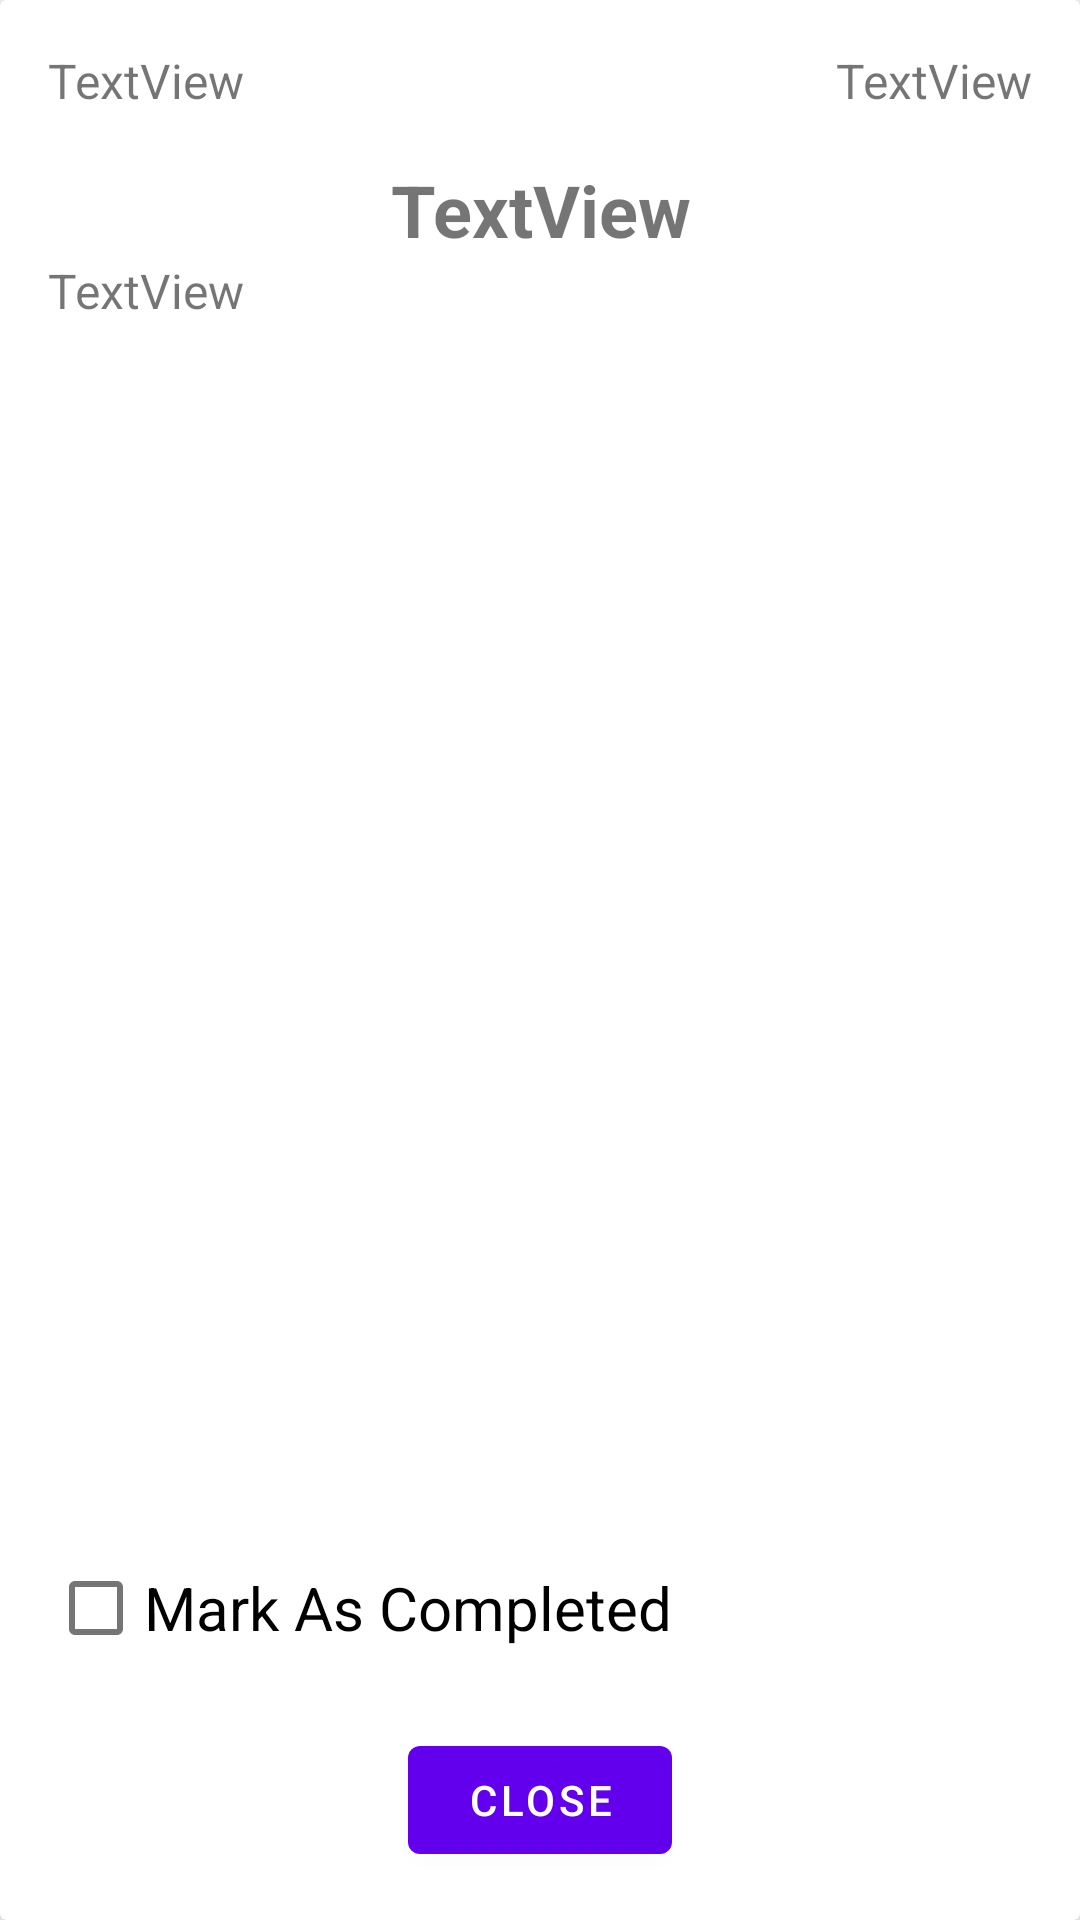

Here is an Android app screen rendered from its layout file. Give the layout XML and the strings, colors and styles it references.
<!-- AndroidManifest.xml: application theme Theme.NotesApp -->
<!-- res/layout/fragment_todo_detail.xml -->
<?xml version="1.0" encoding="utf-8"?>
<androidx.cardview.widget.CardView xmlns:android="http://schemas.android.com/apk/res/android"
    xmlns:app="http://schemas.android.com/apk/res-auto"
    xmlns:tools="http://schemas.android.com/tools"
    android:layout_width="match_parent"
    android:layout_height="match_parent"
    app:cardElevation="@dimen/_10dp"
    tools:context=".view.fragments.TodoDetailFragment">

    <androidx.constraintlayout.widget.ConstraintLayout
        android:layout_width="match_parent"
        android:layout_height="match_parent"
        android:layout_marginStart="@dimen/_16dp"
        android:layout_marginEnd="@dimen/_16dp">

        <com.google.android.material.textview.MaterialTextView
            android:id="@+id/todoDetailCategory"
            android:layout_width="wrap_content"
            android:layout_height="wrap_content"
            android:layout_marginTop="@dimen/_16dp"
            android:text="@string/textview"
            android:textSize="@dimen/_16sp"
            app:layout_constraintEnd_toEndOf="parent"
            app:layout_constraintTop_toTopOf="parent" />

        <com.google.android.material.textview.MaterialTextView
            android:id="@+id/todoDetailPriority"
            android:layout_width="wrap_content"
            android:layout_height="wrap_content"
            android:text="@string/textview"
            android:textSize="@dimen/_16sp"
            app:layout_constraintBottom_toBottomOf="@+id/todoDetailCategory"
            app:layout_constraintStart_toStartOf="parent"
            app:layout_constraintTop_toTopOf="@+id/todoDetailCategory" />

        <com.google.android.material.textview.MaterialTextView
            android:id="@+id/todoDetailTitle"
            android:layout_width="0dp"
            android:layout_height="wrap_content"
            android:layout_marginTop="16dp"
            android:text="@string/textview"
            android:textAlignment="center"
            android:textSize="@dimen/_24sp"
            android:textStyle="bold"
            app:layout_constraintEnd_toEndOf="parent"
            app:layout_constraintStart_toStartOf="parent"
            app:layout_constraintTop_toBottomOf="@+id/todoDetailCategory" />

        <com.google.android.material.textview.MaterialTextView
            android:id="@+id/todoDetailDescription"
            android:layout_width="0dp"
            android:layout_height="wrap_content"
            android:minHeight="@dimen/_40dp"
            android:text="@string/textview"
            android:textSize="@dimen/_16sp"
            app:layout_constraintBottom_toTopOf="@+id/todoDetailIsDone"
            app:layout_constraintEnd_toEndOf="parent"
            app:layout_constraintStart_toStartOf="parent"
            app:layout_constraintTop_toBottomOf="@+id/todoDetailTitle"
            app:layout_constraintVertical_bias="0" />

        <androidx.constraintlayout.widget.Guideline
            android:id="@+id/guideline"
            android:layout_width="wrap_content"
            android:layout_height="wrap_content"
            android:orientation="horizontal"
            app:layout_constraintGuide_end="128dp" />

        <com.google.android.material.checkbox.MaterialCheckBox
            android:id="@+id/todoDetailIsDone"
            android:layout_width="0dp"
            android:layout_height="wrap_content"
            android:text="@string/mark_as_complete"
            android:textSize="@dimen/_20sp"
            app:layout_constraintEnd_toEndOf="parent"
            app:layout_constraintStart_toStartOf="parent"
            app:layout_constraintTop_toTopOf="@+id/guideline" />

        <com.google.android.material.button.MaterialButton
            android:id="@+id/todoDetailClose"
            android:layout_width="wrap_content"
            android:layout_height="wrap_content"
            android:text="@string/close"
            app:layout_constraintBottom_toBottomOf="parent"
            app:layout_constraintEnd_toEndOf="parent"
            app:layout_constraintStart_toStartOf="parent"
            app:layout_constraintTop_toBottomOf="@+id/todoDetailIsDone" />
    </androidx.constraintlayout.widget.ConstraintLayout>
</androidx.cardview.widget.CardView>
<!-- resources referenced by this layout -->
<resources>
  <dimen name="_10dp">10dp</dimen>
  <dimen name="_16dp">16dp</dimen>
  <dimen name="_16sp">16sp</dimen>
  <dimen name="_20sp">20sp</dimen>
  <dimen name="_24sp">24sp</dimen>
  <dimen name="_40dp">40dp</dimen>
  <string name="close">Close</string>
  <string name="mark_as_complete">Mark As Completed</string>
  <string name="textview">TextView</string>
  <style name="Theme.NotesApp" parent="Theme.MaterialComponents.DayNight.NoActionBar">
          
          <item name="colorPrimary">@color/purple_500</item>
          <item name="colorPrimaryVariant">@color/purple_700</item>
          <item name="colorOnPrimary">@color/white</item>
          
          <item name="colorSecondary">@color/teal_200</item>
          <item name="colorSecondaryVariant">@color/teal_700</item>
          <item name="colorOnSecondary">@color/black</item>
          
          <item name="android:statusBarColor">?attr/colorPrimaryVariant</item>
          
      </style>
  <color name="purple_500">#FF6200EE</color>
  <color name="purple_700">#FF3700B3</color>
  <color name="white">#FFFFFFFF</color>
  <color name="teal_200">#FF03DAC5</color>
  <color name="teal_700">#FF018786</color>
  <color name="black">#FF000000</color>
</resources>
